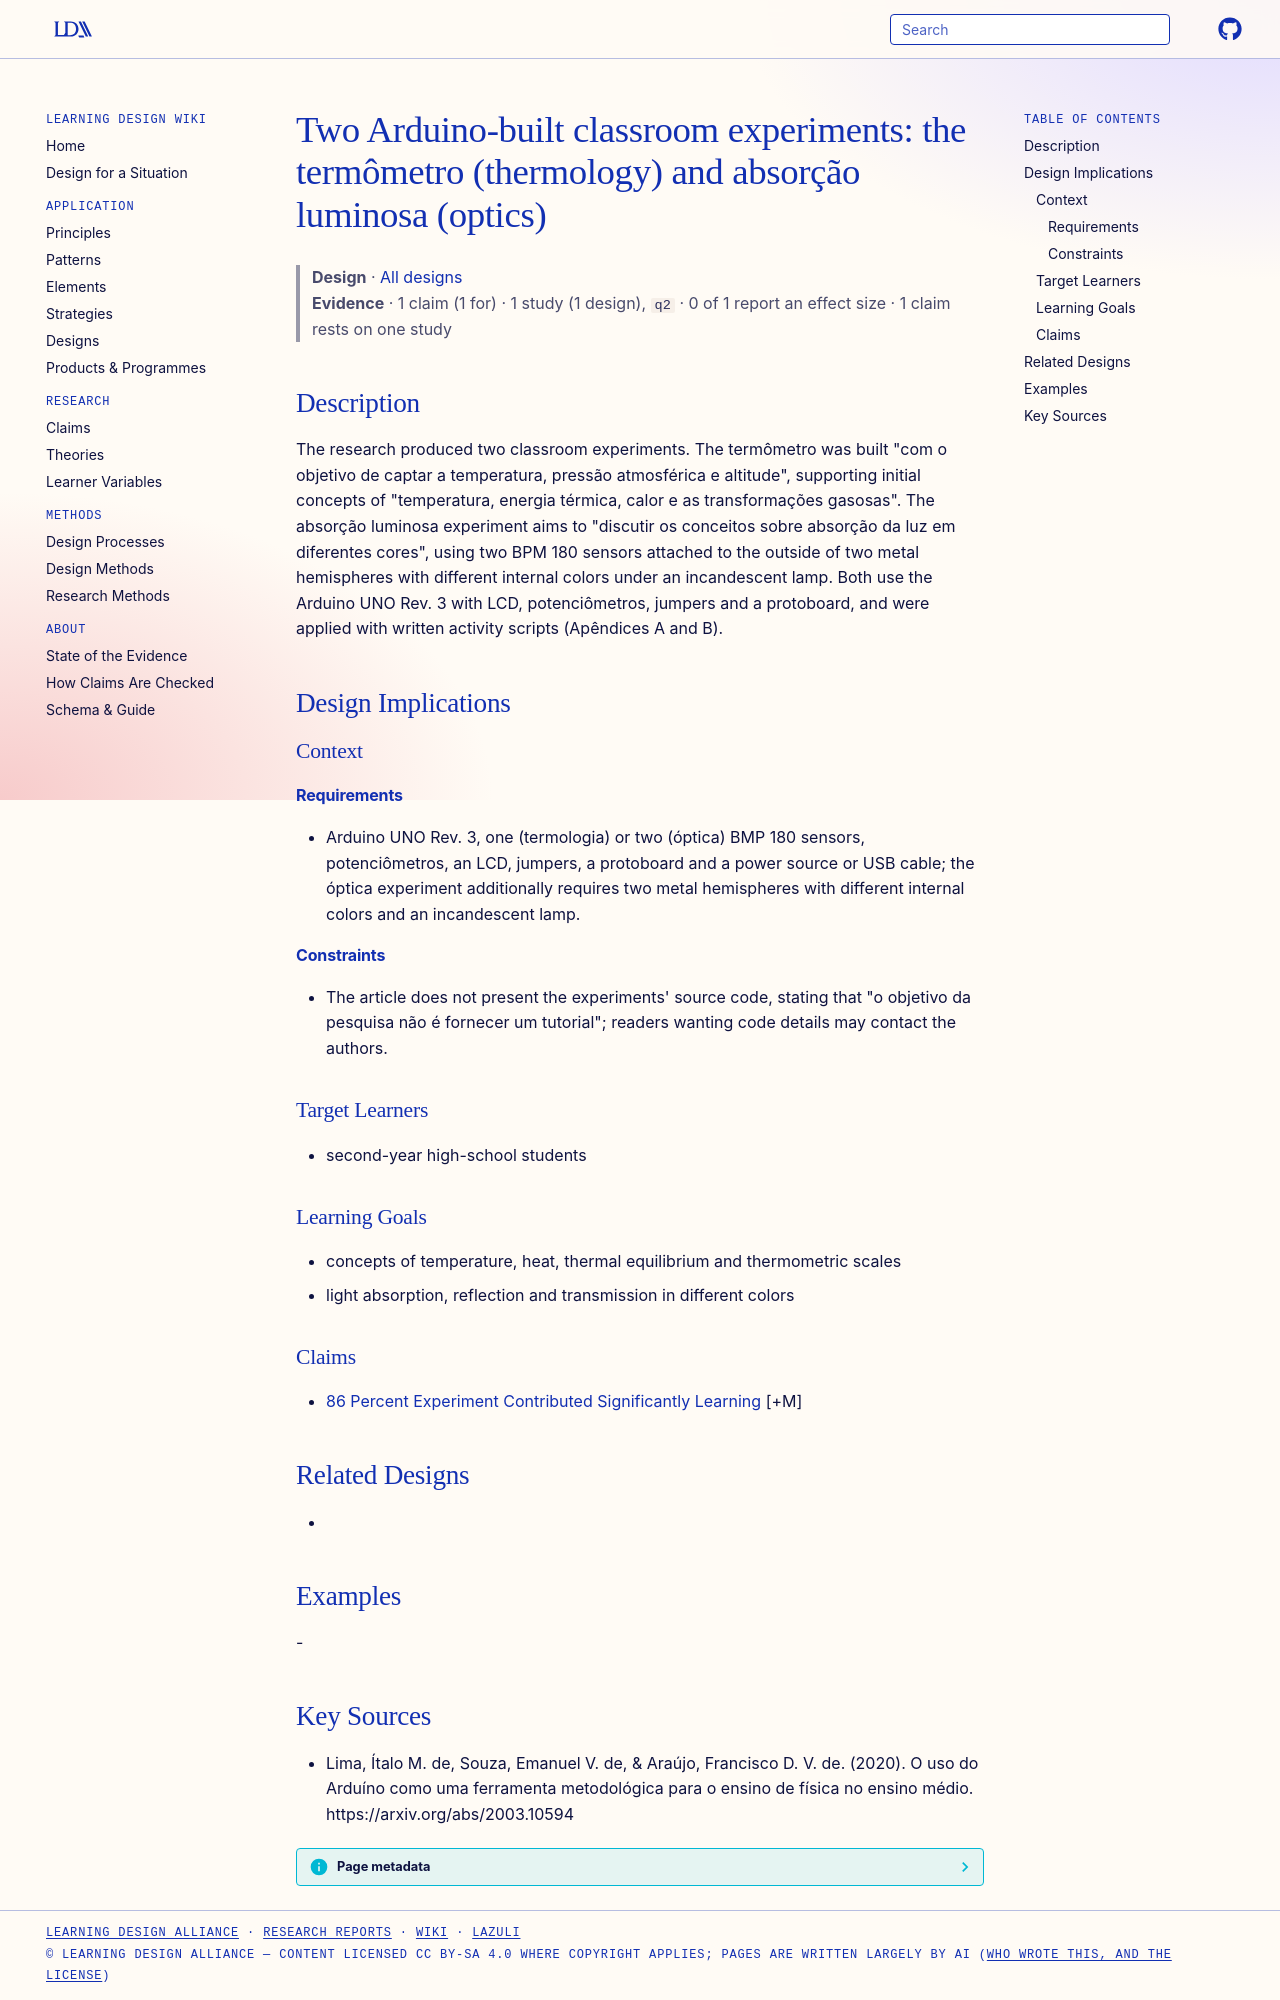

repository: Learning-Design-Alliance/learning-wiki · page: designs/arduino-thermometer-and-light-absorption-experiments/index.html · generator: mkdocs

---
type: design
id: arduino-thermometer-and-light-absorption-experiments
title: "Two Arduino-built classroom experiments: the termômetro (thermology) and absorção luminosa (optics)"
description: The research produced two classroom experiments.
status: review
generated:
  by: "process:settle-candidates"
  at: 2026-11-18
sources:
  - id: lima-2020
    resource: "https://arxiv.org/abs/2003.10594"
    title: "Lima, Ítalo M. de, Souza, Emanuel V. de, & Araújo, Francisco D. V. de. (2020). O uso do Arduíno como uma ferramenta metodológica para o ensino de física no ensino médio. https://arxiv.org/abs/2003.10594"
    author: "Lima, Ítalo M. de, Souza, Emanuel V. de, & Araújo, Francisco D. V. de"
---

# Two Arduino-built classroom experiments: the termômetro (thermology) and absorção luminosa (optics)

> **Design** · [All designs](index.md)
> **Evidence** · 1 claim (1 for) · 1 study (1 design), `q2` · 0 of 1 report an effect size · 1 claim rests on one study

## Description
The research produced two classroom experiments. The termômetro was built "com o objetivo de captar a temperatura, pressão atmosférica e altitude", supporting initial concepts of "temperatura, energia térmica, calor e as transformações gasosas". The absorção luminosa experiment aims to "discutir os conceitos sobre absorção da luz em diferentes cores", using two BPM 180 sensors attached to the outside of two metal hemispheres with different internal colors under an incandescent lamp. Both use the Arduino UNO Rev. 3 with LCD, potenciômetros, jumpers and a protoboard, and were applied with written activity scripts (Apêndices A and B).

## Design Implications

### Context
#### Requirements
- Arduino UNO Rev. 3, one (termologia) or two (óptica) BMP 180 sensors, potenciômetros, an LCD, jumpers, a protoboard and a power source or USB cable; the óptica experiment additionally requires two metal hemispheres with different internal colors and an incandescent lamp.
#### Constraints
- The article does not present the experiments' source code, stating that "o objetivo da pesquisa não é fornecer um tutorial"; readers wanting code details may contact the authors.

### Target Learners
- second-year high-school students

### Learning Goals
- concepts of temperature, heat, thermal equilibrium and thermometric scales
- light absorption, reflection and transmission in different colors

### Claims
- [86 Percent Experiment Contributed Significantly Learning](../claims/86-percent-experiment-contributed-significantly-learning.md) [+M]

## Related Designs
- 

## Examples
-

## Key Sources
- Lima, Ítalo M. de, Souza, Emanuel V. de, & Araújo, Francisco D. V. de. (2020). O uso do Arduíno como uma ferramenta metodológica para o ensino de física no ensino médio. https://arxiv.org/abs/2003.10594
